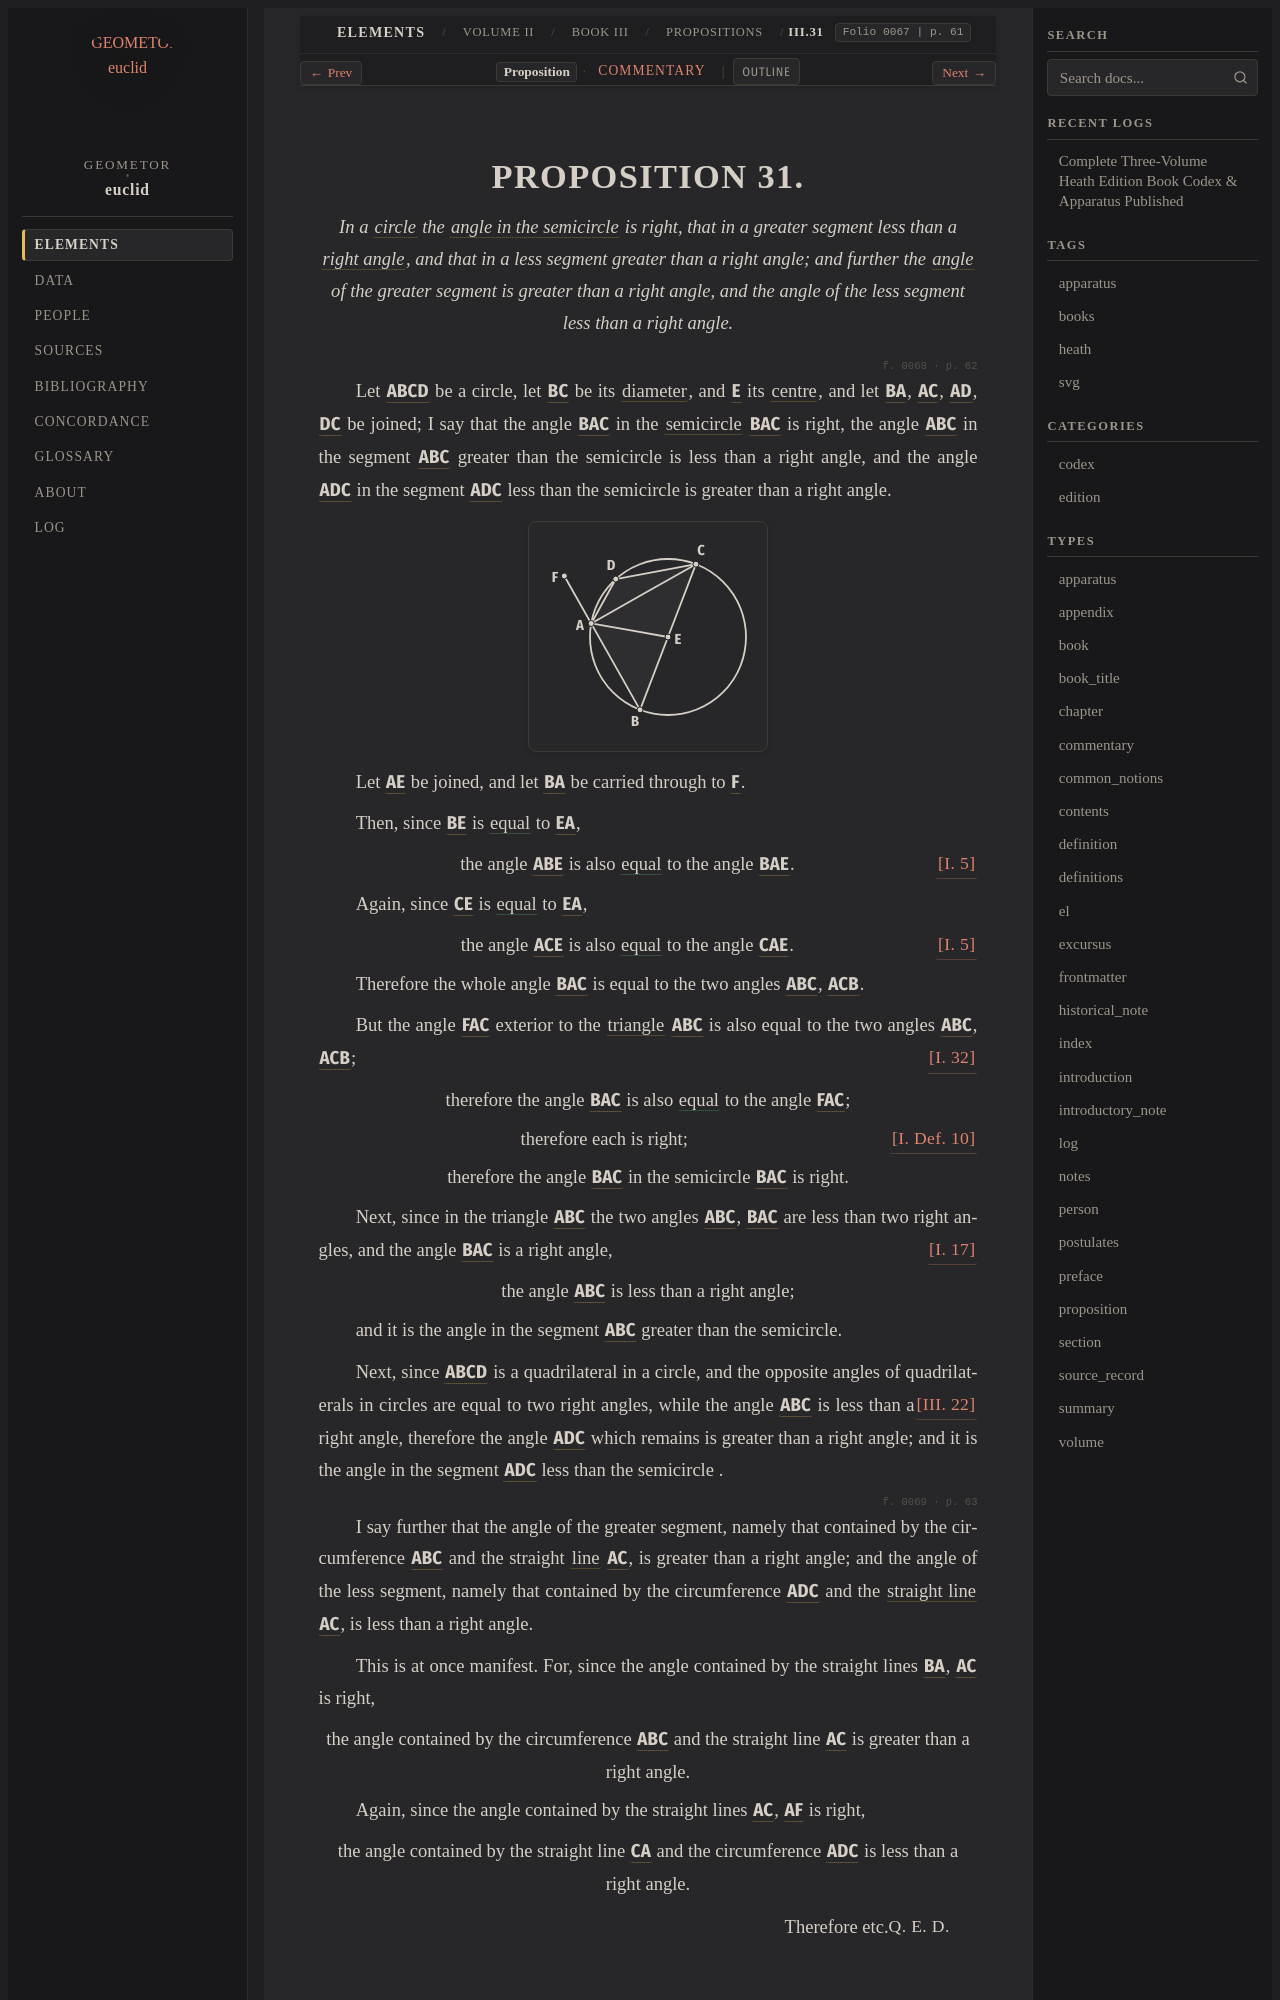

repository: geometor/euclid · page: heath/volume_II/book_iii/propositions/31/index.html · generator: sphinx

:canonical_id: III.31
:volume: II
:book: III
:proposition: 31
:type: proposition
:title: Proposition III.31
:folios: 0067, 0068, 0069
:folio: 0067
:page: 61
:pages: 61, 62, 63
:dependencies: I.def.8, I.def.10, I.def.15, I.def.17, I.def.18, I.5, I.17, I.32, III.def.8, III.22

.. _III.31:

.. folio:: 0067
   :page: 61
